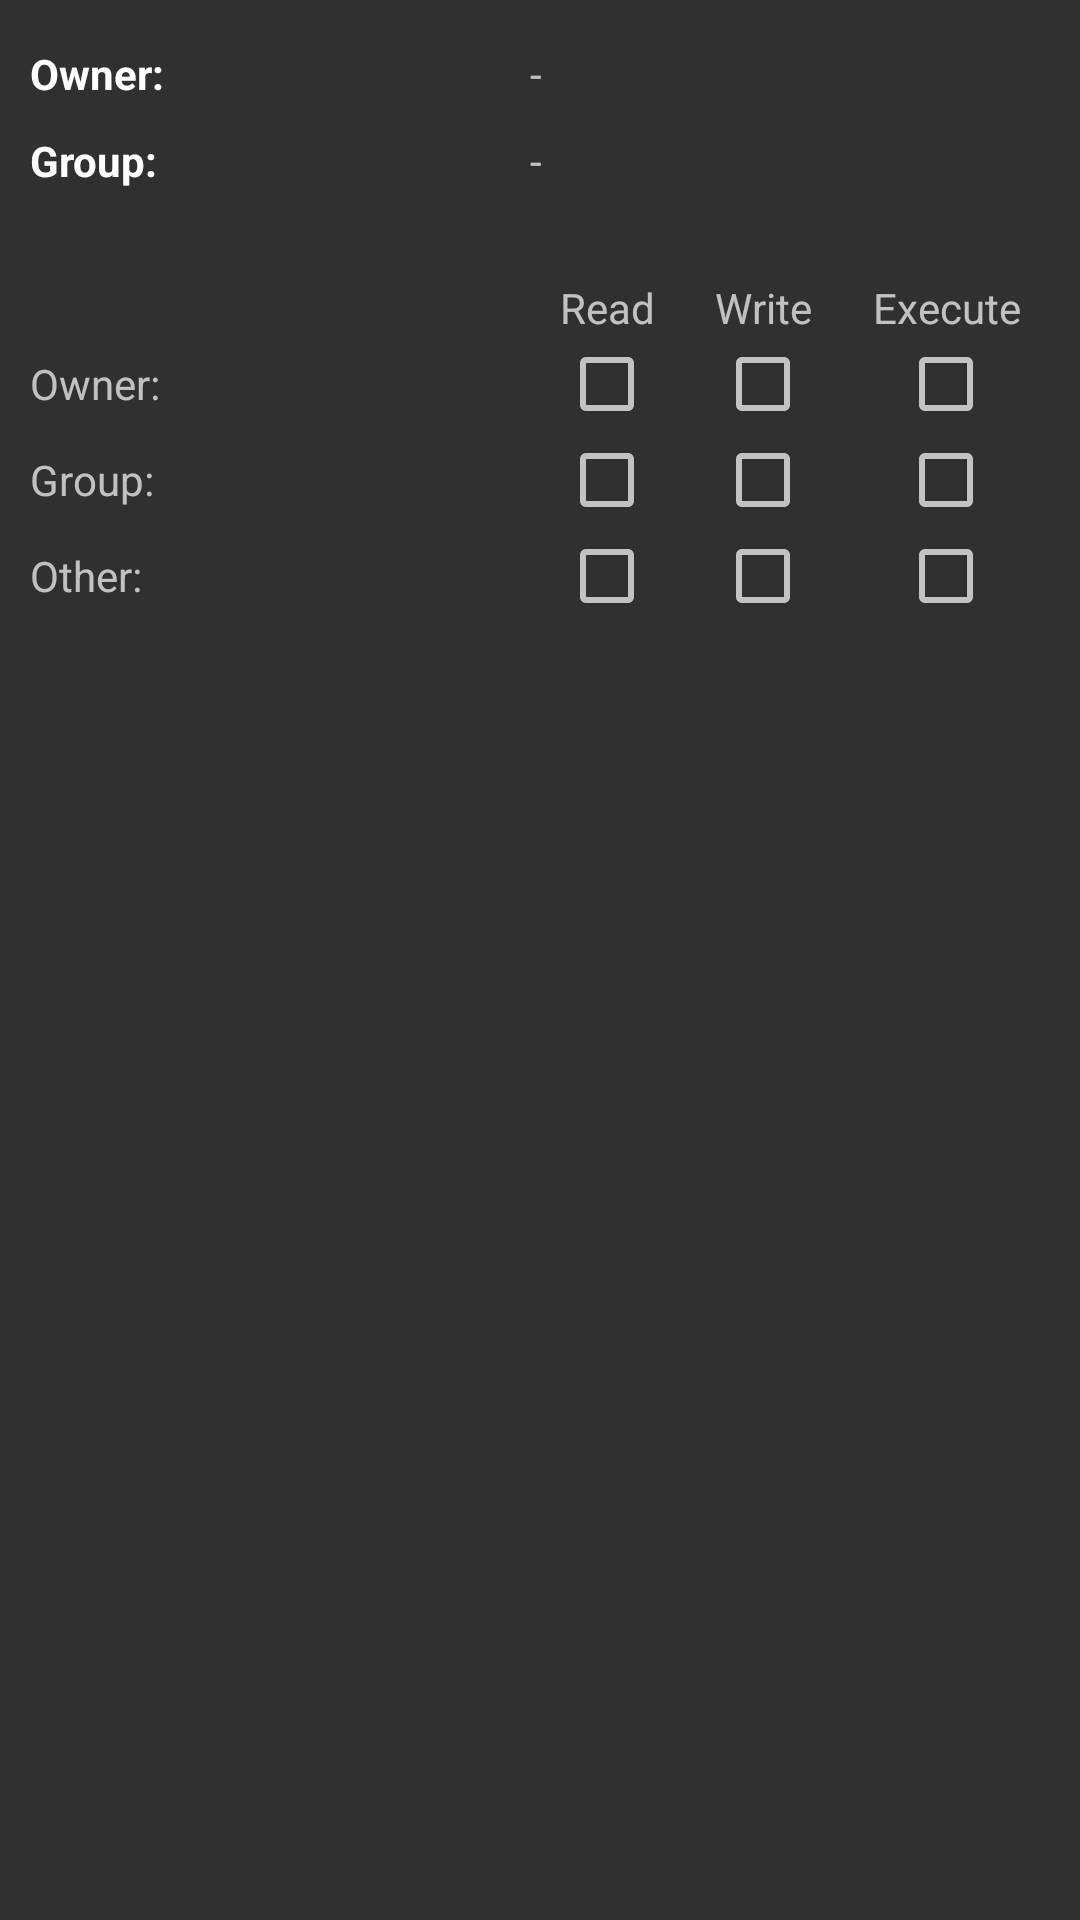

The Android layout XML behind this screen, and the referenced resources:
<!-- AndroidManifest.xml: application theme ThemeDark -->
<!-- res/layout/dialog_permissions.xml -->
<?xml version="1.0" encoding="utf-8"?>
<TableLayout xmlns:android="http://schemas.android.com/apk/res/android"
    android:layout_width="match_parent"
    android:layout_height="wrap_content"
    android:layout_gravity="center_vertical"
    android:padding="10dp"
    android:shrinkColumns="1,2,3"
    android:stretchColumns="0">

  <TableRow
      android:layout_width="match_parent"
      android:layout_height="wrap_content"
      android:paddingBottom="5dp"
      android:paddingTop="5dp">

    <TextView
        android:layout_width="wrap_content"
        android:layout_height="wrap_content"
        android:layout_gravity="left|center_vertical"
        android:ellipsize="end"
        android:paddingRight="10dp"
        android:singleLine="true"
        android:text="@string/owner"
        android:textColor="?android:textColorPrimary"
        android:textIsSelectable="false"
        android:textStyle="bold"/>

    <TextView
        android:id="@+id/owner"
        android:layout_width="wrap_content"
        android:layout_height="wrap_content"
        android:layout_gravity="left|center_vertical"
        android:ellipsize="end"
        android:singleLine="true"
        android:text="@string/minus"/>
  </TableRow>

  <TableRow
      android:layout_width="match_parent"
      android:layout_height="wrap_content"
      android:paddingBottom="5dp"
      android:paddingTop="5dp">

    <TextView
        android:id="@+id/permission_label"
        android:layout_width="wrap_content"
        android:layout_height="wrap_content"
        android:layout_gravity="left|center_vertical"
        android:ellipsize="end"
        android:gravity="left|center_vertical"
        android:paddingRight="10dp"
        android:singleLine="true"
        android:text="@string/group"
        android:textColor="?android:textColorPrimary"
        android:textIsSelectable="false"
        android:textStyle="bold"/>

    <TextView
        android:id="@+id/group"
        android:layout_width="wrap_content"
        android:layout_height="wrap_content"
        android:layout_gravity="left|center_vertical"
        android:ellipsize="end"
        android:gravity="left|center_vertical"
        android:singleLine="true"
        android:text="@string/minus"/>
  </TableRow>

  <TableRow
      android:layout_width="match_parent"
      android:layout_height="wrap_content"
      android:layout_marginTop="25dp">

    <View
        android:layout_width="1dp"
        android:layout_height="1dp"/>

    <TextView
        android:layout_width="wrap_content"
        android:layout_height="wrap_content"
        android:gravity="center"
        android:paddingLeft="10dp"
        android:paddingRight="10dp"
        android:text="@string/read"
        android:textIsSelectable="false"/>

    <TextView
        android:layout_width="wrap_content"
        android:layout_height="wrap_content"
        android:gravity="center"
        android:paddingLeft="10dp"
        android:paddingRight="10dp"
        android:text="@string/write"
        android:textIsSelectable="false"/>

    <TextView
        android:layout_width="wrap_content"
        android:layout_height="wrap_content"
        android:gravity="center"
        android:paddingLeft="10dp"
        android:paddingRight="10dp"
        android:text="@string/execute"
        android:textIsSelectable="false"/>
  </TableRow>

  <TableRow
      android:layout_width="match_parent"
      android:layout_height="wrap_content">

    <TextView
        android:layout_width="wrap_content"
        android:layout_height="wrap_content"
        android:layout_gravity="center_vertical"
        android:text="@string/owner"
        android:textIsSelectable="false"/>

    <CheckBox
        android:id="@+id/uread"
        android:layout_width="wrap_content"
        android:layout_height="wrap_content"
        android:layout_gravity="center"/>

    <CheckBox
        android:id="@+id/uwrite"
        android:layout_width="wrap_content"
        android:layout_height="wrap_content"
        android:layout_gravity="center"/>

    <CheckBox
        android:id="@+id/uexecute"
        android:layout_width="wrap_content"
        android:layout_height="wrap_content"
        android:layout_gravity="center"/>
  </TableRow>

  <TableRow
      android:layout_width="match_parent"
      android:layout_height="wrap_content">

    <TextView
        android:layout_width="wrap_content"
        android:layout_height="wrap_content"
        android:layout_gravity="center_vertical"
        android:text="@string/group"
        android:textIsSelectable="false"/>

    <CheckBox
        android:id="@+id/gread"
        android:layout_width="wrap_content"
        android:layout_height="wrap_content"
        android:layout_gravity="center"/>

    <CheckBox
        android:id="@+id/gwrite"
        android:layout_width="wrap_content"
        android:layout_height="wrap_content"
        android:layout_gravity="center"/>

    <CheckBox
        android:id="@+id/gexecute"
        android:layout_width="wrap_content"
        android:layout_height="wrap_content"
        android:layout_gravity="center"/>
  </TableRow>

  <TableRow
      android:layout_width="match_parent"
      android:layout_height="wrap_content">

    <TextView
        android:layout_width="wrap_content"
        android:layout_height="wrap_content"
        android:layout_gravity="center_vertical"
        android:text="@string/others"
        android:textIsSelectable="false"/>

    <CheckBox
        android:id="@+id/oread"
        android:layout_width="wrap_content"
        android:layout_height="wrap_content"
        android:layout_gravity="center"/>

    <CheckBox
        android:id="@+id/owrite"
        android:layout_width="wrap_content"
        android:layout_height="wrap_content"
        android:layout_gravity="center"/>

    <CheckBox
        android:id="@+id/oexecute"
        android:layout_width="wrap_content"
        android:layout_height="wrap_content"
        android:layout_gravity="center"/>
  </TableRow>
</TableLayout>
<!-- resources referenced by this layout -->
<resources>
  <string name="execute">Execute</string>
  <string name="group">Group:</string>
  <string name="minus" translatable="false">-</string>
  <string name="others">Other:</string>
  <string name="owner">Owner:</string>
  <string name="read">Read</string>
  <string name="write">Write</string>
  <style name="ThemeDark" parent="Theme.AppCompat.NoActionBar">
      <item name="windowActionModeOverlay">true</item>
  
      
      <item name="colorPrimary">@color/primary</item>
      <item name="colorPrimaryDark">@color/primary_dark</item>
      <item name="colorAccent">@color/accent</item>
      <item name="android:windowBackground">@color/dark_window_background</item>
  
      
      <item name="bookmark_windowBackground">@color/dark_bookmark_bg</item>
  
      
      <item name="fab_drawable">@drawable/light_action_new</item>
      <item name="action_info">@drawable/dark_action_info</item>
      <item name="action_paste">@drawable/light_action_paste</item>
      <item name="action_remove">@drawable/dark_action_remove</item>
      <item name="action_search">@drawable/dark_action_search</item>
  
      
      <item name="action_copy">@drawable/dark_action_copy</item>
      <item name="action_cut">@drawable/dark_action_cut</item>
      <item name="action_edit">@drawable/dark_action_edit</item>
      <item name="action_multi">@drawable/dark_action_select_all</item>
      <item name="action_zip">@drawable/dark_action_storage</item>
      <item name="action_bookmark">@drawable/dark_action_bookmark</item>
      <item name="action_delete">@drawable/dark_action_delete</item>
      <item name="action_share">@drawable/dark_action_share</item>
    </style>
  <color name="primary">#3F51B5</color>
  <color name="primary_dark">#303F9F</color>
  <color name="accent">#E91E63</color>
  <color name="dark_window_background">#222222</color>
  <color name="dark_bookmark_bg">#333333</color>
</resources>
